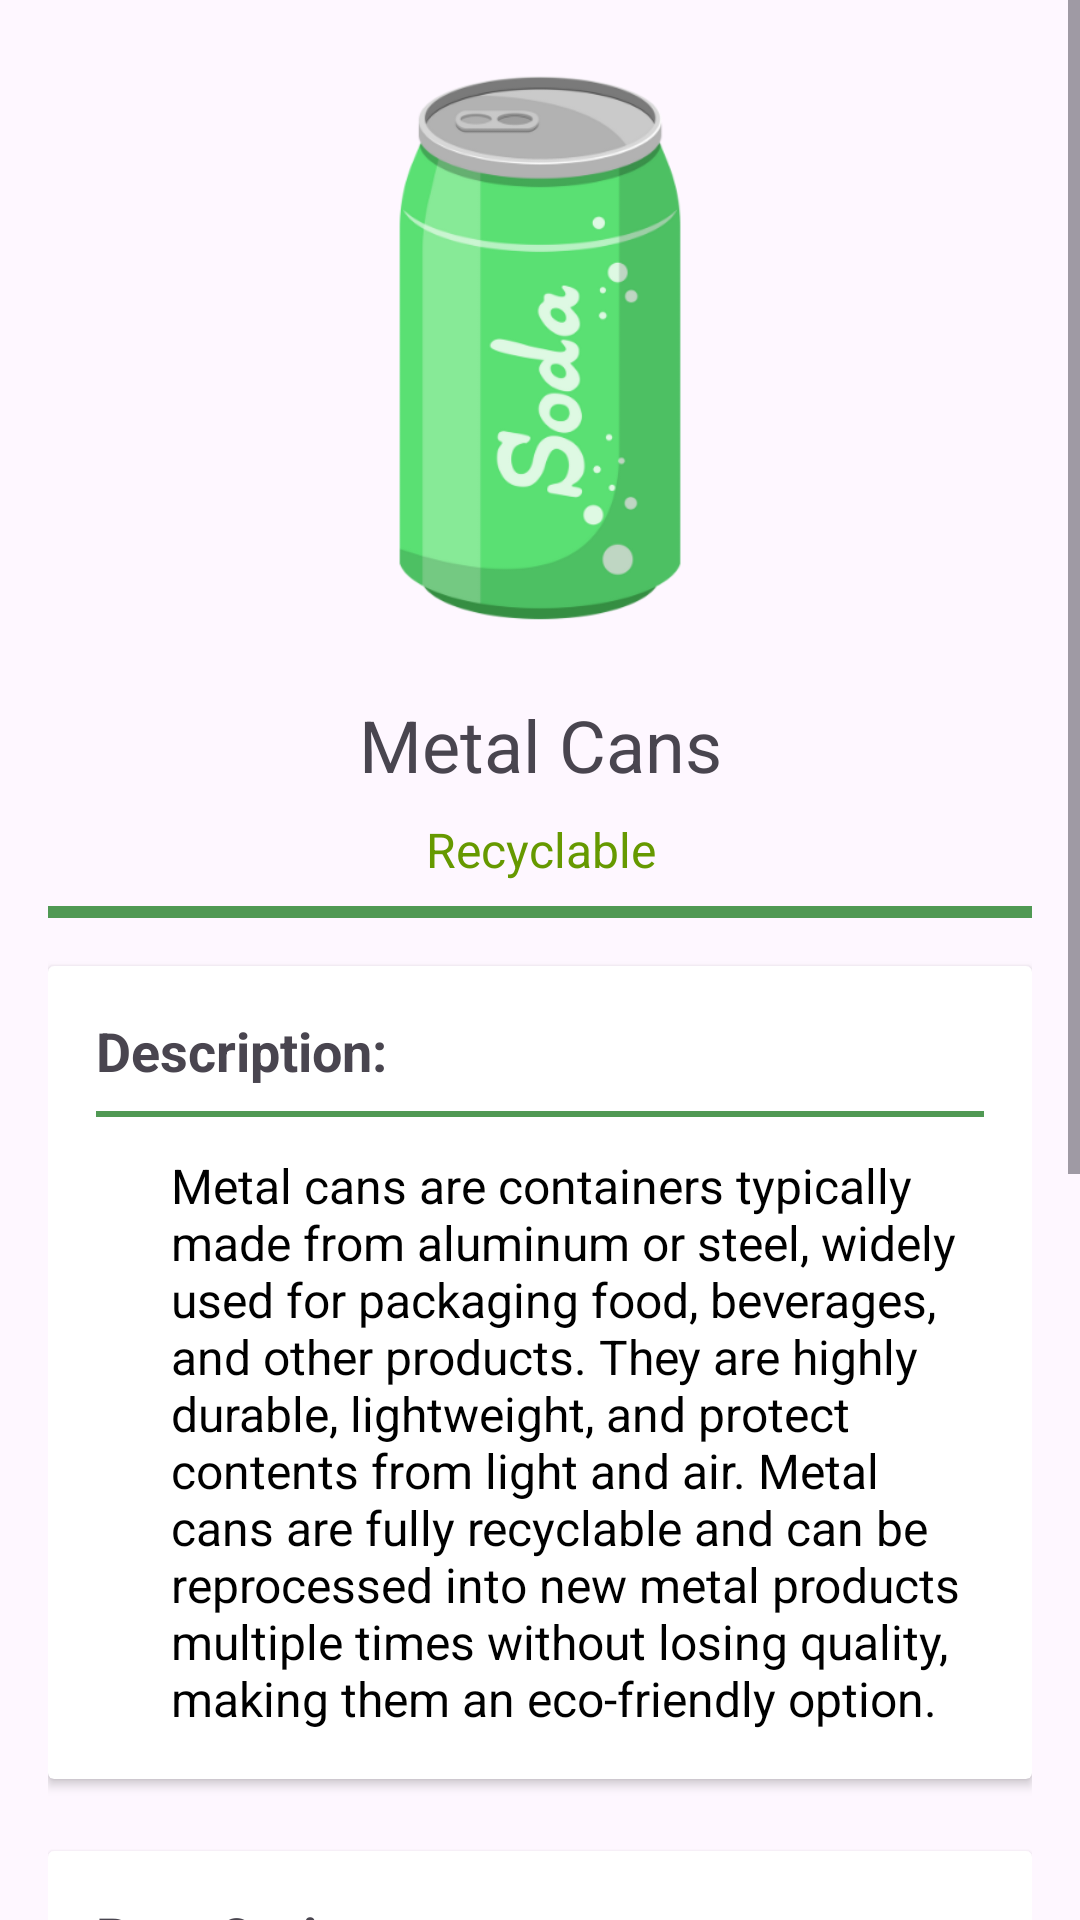

Here is an Android app screen rendered from its layout file. Give the layout XML and the strings, colors and styles it references.
<!-- AndroidManifest.xml: application theme Theme.AppProjGUI -->
<!-- res/layout/activity_fragment_metal.xml -->
<?xml version="1.0" encoding="utf-8"?>
<ScrollView xmlns:android="http://schemas.android.com/apk/res/android"
    android:layout_width="match_parent"
    android:layout_height="match_parent"
    android:fillViewport="true">

    <LinearLayout
        android:layout_width="match_parent"
        android:layout_height="wrap_content"
        android:orientation="vertical"
        android:padding="16dp"
        android:gravity="center_horizontal">

        <Space
            android:layout_width="match_parent"
            android:layout_height="0dp"
            android:layout_weight=".5" />

        <ImageView
            android:layout_width="200dp"
            android:layout_height="200dp"
            android:contentDescription="Metal Cans"
            android:src="@drawable/metal_cans" />

        <TextView
            android:layout_width="match_parent"
            android:layout_height="wrap_content"
            android:text="Metal Cans"
            android:textSize="24sp"
            android:gravity="center"
            android:paddingTop="16dp" />

        <TextView
            android:layout_width="match_parent"
            android:layout_height="wrap_content"
            android:text="Recyclable"
            android:textSize="16sp"
            android:textColor="@android:color/holo_green_dark"
            android:gravity="center"
            android:paddingTop="8dp" />

        <View
            android:layout_width="match_parent"
            android:layout_height="4dp"
            android:background="@color/green"
            android:layout_marginTop="8dp"
            android:layout_marginBottom="8dp" />

        
        <androidx.cardview.widget.CardView
            android:layout_width="match_parent"
            android:layout_height="wrap_content"
            android:layout_marginTop="8dp"
            android:layout_marginBottom="8dp">

            <LinearLayout
                android:layout_width="match_parent"
                android:layout_height="wrap_content"
                android:orientation="vertical"
                android:padding="16dp">

                <TextView
                    android:layout_width="match_parent"
                    android:layout_height="wrap_content"
                    android:text="Description:"
                    android:textSize="18sp"
                    android:textStyle="bold" />

                <View
                    android:layout_width="match_parent"
                    android:layout_height="2dp"
                    android:background="@color/green"
                    android:layout_marginTop="8dp"
                    android:layout_marginBottom="8dp" />

                <TextView
                    android:layout_width="match_parent"
                    android:layout_height="wrap_content"
                    android:text="@string/metal_cans_description"
                    android:textSize="16sp"
                    android:paddingTop="4dp"
                    android:textColor="@android:color/black"
                    android:paddingStart="25dp" />

            </LinearLayout>
        </androidx.cardview.widget.CardView>

        
        <androidx.cardview.widget.CardView
            android:layout_width="match_parent"
            android:layout_height="wrap_content"
            android:layout_marginTop="16dp"
            android:layout_marginBottom="8dp">

            <LinearLayout
                android:layout_width="match_parent"
                android:layout_height="wrap_content"
                android:orientation="vertical"
                android:padding="16dp">

                <TextView
                    android:layout_width="match_parent"
                    android:layout_height="wrap_content"
                    android:text="Best Option:"
                    android:textSize="18sp"
                    android:textStyle="bold" />

                <View
                    android:layout_width="match_parent"
                    android:layout_height="2dp"
                    android:background="@color/green"
                    android:layout_marginTop="8dp"
                    android:layout_marginBottom="8dp" />

                <TextView
                    android:layout_width="match_parent"
                    android:layout_height="wrap_content"
                    android:text="Recycle"
                    android:textSize="18sp"
                    android:textStyle="bold" />

                <TextView
                    android:layout_width="match_parent"
                    android:layout_height="wrap_content"
                    android:text="Put this item in a recycling bin."
                    android:textSize="18sp"
                    android:paddingTop="4dp"
                    android:textColor="@android:color/black"
                    android:paddingStart="25dp" />

            </LinearLayout>
        </androidx.cardview.widget.CardView>

        
        <androidx.cardview.widget.CardView
            android:layout_width="match_parent"
            android:layout_height="wrap_content"
            android:layout_marginTop="16dp"
            android:layout_marginBottom="8dp">

            <LinearLayout
                android:layout_width="match_parent"
                android:layout_height="wrap_content"
                android:orientation="vertical"
                android:padding="16dp">

                <TextView
                    android:layout_width="match_parent"
                    android:layout_height="wrap_content"
                    android:text="Instructions:"
                    android:textSize="18sp"
                    android:textStyle="bold" />

                <View
                    android:layout_width="match_parent"
                    android:layout_height="2dp"
                    android:background="@color/green"
                    android:layout_marginTop="8dp"
                    android:layout_marginBottom="8dp" />

                <TextView
                    android:layout_width="match_parent"
                    android:layout_height="wrap_content"
                    android:text="Rinse and clean:"
                    android:textSize="18sp"
                    android:paddingTop="8dp"
                    android:textColor="@android:color/black"
                    android:paddingStart="25dp"
                    android:textStyle="bold" />

                <TextView
                    android:layout_width="match_parent"
                    android:layout_height="wrap_content"
                    android:text="Rinse or wipe clean all liquid residue. Replace lid."
                    android:textSize="18sp"
                    android:paddingTop="4dp"
                    android:textColor="@android:color/black"
                    android:paddingStart="25dp" />

                <TextView
                    android:layout_width="match_parent"
                    android:layout_height="wrap_content"
                    android:text="Put it in a recycling bin:"
                    android:textSize="18sp"
                    android:paddingTop="25dp"
                    android:textColor="@android:color/black"
                    android:paddingStart="25dp"
                    android:textStyle="bold" />

                <TextView
                    android:layout_width="match_parent"
                    android:layout_height="wrap_content"
                    android:text="Place the metal can/s in a recycling bin."
                    android:textSize="18sp"
                    android:paddingTop="4dp"
                    android:textColor="@android:color/black"
                    android:paddingStart="25dp" />


            </LinearLayout>
        </androidx.cardview.widget.CardView>

        <Space
            android:layout_width="match_parent"
            android:layout_height="0dp"
            android:layout_weight="1" />

    </LinearLayout>
</ScrollView>
<!-- resources referenced by this layout -->
<resources>
  <color name="green">#509954</color>
  <!-- drawable metal_cans: png bitmap (drawable, 39395 bytes) -->
  <string name="metal_cans_description">
          Metal cans are containers typically made from aluminum or steel, widely used for packaging food, beverages, and other products. They are highly durable, lightweight, and protect contents from light and air. Metal cans are fully recyclable and can be reprocessed into new metal products multiple times without losing quality, making them an eco-friendly option.
      </string>
  <style name="Theme.AppProjGUI" parent="Base.Theme.AppProjGUI" />
  <style name="Base.Theme.AppProjGUI" parent="Theme.Material3.DayNight.NoActionBar">
          
          
      </style>
</resources>
